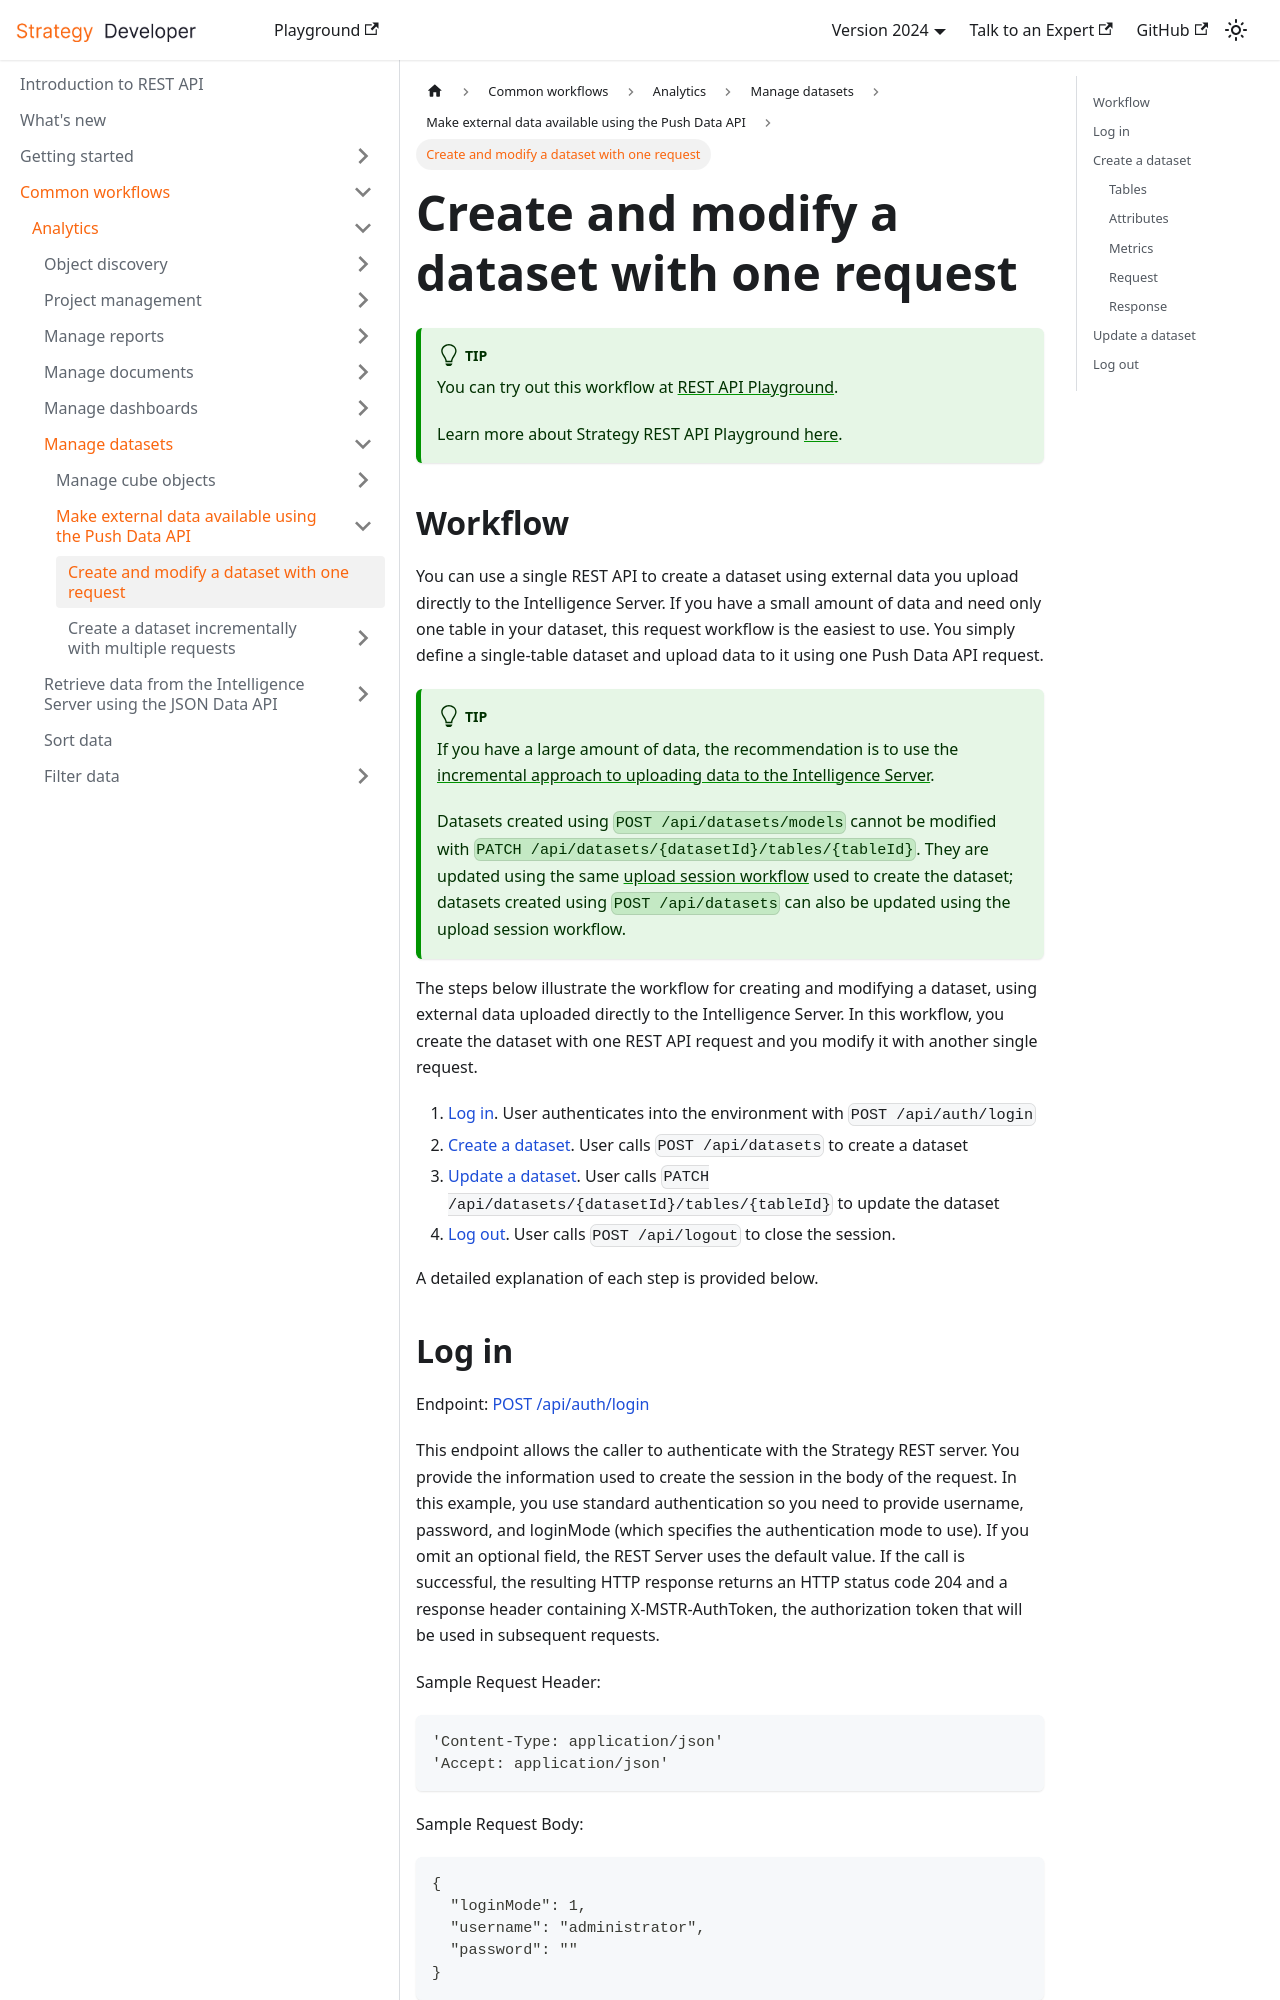

repository: MicroStrategy/rest-api-docs · page: common-workflows/analytics/manage-datasets/make-external-data-available/create-a-dataset-with-one-request/workflow-create-and-modify-a-dataset-with-one-request/index.html · generator: docusaurus

---
title: Create and modify a dataset with one request
sidebar_label: Create and modify a dataset with one request
description: The steps below illustrate the workflow for creating and modifying a dataset, using external data uploaded directly to the Intelligence Server. In this workflow, you create the dataset with one REST API request and you modify it with another single request.
---

:::tip

You can try out this workflow at [REST API Playground](https://www.postman.com/microstrategysdk/workspace/microstrategy-rest-api/folder/16131298-eccc2471-3af4-44c0-b4aa-9c98a1443823?ctx=documentation).

Learn more about Strategy REST API Playground [here](/docs/getting-started/playground.md).

:::

## Workflow

You can use a single REST API to create a dataset using external data you upload directly to the Intelligence Server. If you have a small amount of data and need only one table in your dataset, this request workflow is the easiest to use. You simply define a single-table dataset and upload data to it using one Push Data API request.

:::tip

If you have a large amount of data, the recommendation is to use the [incremental approach to uploading data to the Intelligence Server](../create-a-dataset-incrementally-with-multiple-requests/create-a-dataset-incrementally-with-multiple-requests.md).

Datasets created using `POST /api/datasets/models` cannot be modified with `PATCH /api/datasets/{datasetId}/tables/{tableId}`. They are updated using the same [upload session workflow](../create-a-dataset-incrementally-with-multiple-requests/logic-for-creating-a-dataset-incrementally.md) used to create the dataset; datasets created using `POST /api/datasets` can also be updated using the upload session workflow.

:::

The steps below illustrate the workflow for creating and modifying a dataset, using external data uploaded directly to the Intelligence Server. In this workflow, you create the dataset with one REST API request and you modify it with another single request.

1. [Log in](#log-in). User authenticates into the environment with `POST /api/auth/login`
1. [Create a dataset](#create-a-dataset). User calls `POST /api/datasets` to create a dataset
1. [Update a dataset](#update-a-dataset). User calls `PATCH /api/datasets/{datasetId}/tables/{tableId}` to update the dataset
1. [Log out](#log-out). User calls `POST /api/logout` to close the session.

A detailed explanation of each step is provided below.
